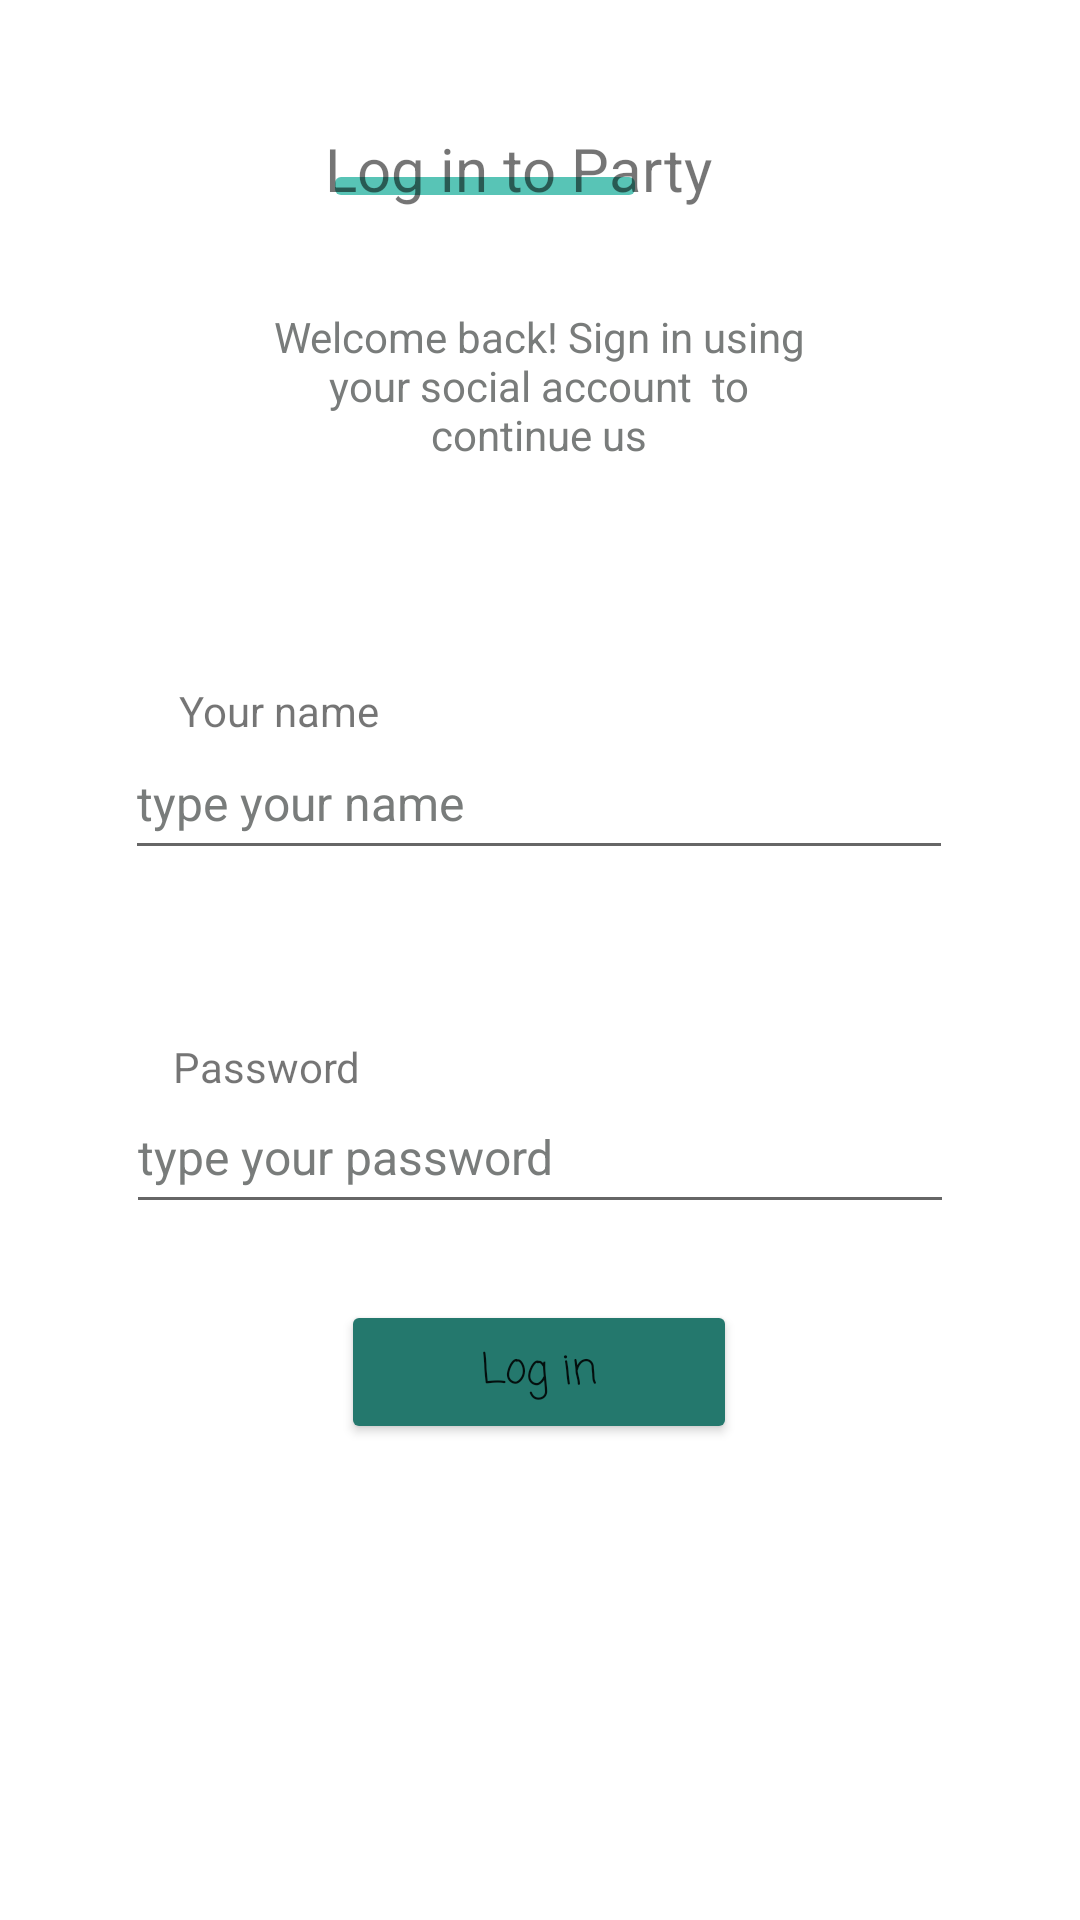

The Android layout XML behind this screen, and the referenced resources:
<!-- AndroidManifest.xml: application theme Theme.Part -->
<!-- res/layout/loginterface.xml -->
<?xml version="1.0" encoding="utf-8"?>
<androidx.constraintlayout.widget.ConstraintLayout xmlns:android="http://schemas.android.com/apk/res/android"
    xmlns:app="http://schemas.android.com/apk/res-auto"
    xmlns:tools="http://schemas.android.com/tools"
    android:layout_width="match_parent"
    android:layout_height="match_parent"
    tools:context=".Log">


    <ImageView
        android:id="@+id/imageView4"
        android:layout_width="wrap_content"
        android:layout_height="wrap_content"
        app:layout_constraintBottom_toBottomOf="parent"
        app:layout_constraintEnd_toEndOf="parent"
        app:layout_constraintHorizontal_bias="0.43"
        app:layout_constraintStart_toStartOf="parent"
        app:layout_constraintTop_toTopOf="parent"
        app:layout_constraintVertical_bias="0.093"
        app:srcCompat="@drawable/shape" />

    <TextView
        android:id="@+id/textView5"
        android:layout_width="237dp"
        android:layout_height="32dp"
        android:layout_marginStart="-10dp"
        android:text="Log in to Party "
        android:textAlignment="center"
        android:textSize="20dp"
        app:layout_constraintBottom_toBottomOf="parent"
        app:layout_constraintEnd_toEndOf="parent"
        app:layout_constraintStart_toStartOf="parent"
        app:layout_constraintTop_toTopOf="parent"
        app:layout_constraintVertical_bias="0.07" />

    <TextView
        android:id="@+id/textView6"
        android:layout_width="194dp"
        android:layout_height="56dp"
        android:text="Welcome back! Sign in using your social account  to continue us"
        android:textAlignment="center"
        android:textColor="@color/grey"
        app:layout_constraintBottom_toBottomOf="parent"
        app:layout_constraintEnd_toEndOf="parent"
        app:layout_constraintHorizontal_bias="0.497"
        app:layout_constraintStart_toStartOf="parent"
        app:layout_constraintTop_toTopOf="parent"
        app:layout_constraintVertical_bias="0.176" />

    <EditText
        android:id="@+id/YourName"
        android:layout_width="276dp"
        android:layout_height="48dp"
        android:ems="10"
        android:hint="type your name"
        android:inputType="text"
        android:textColorHint="@color/grey"
        android:textSize="16dp"
        app:layout_constraintBottom_toBottomOf="parent"
        app:layout_constraintEnd_toEndOf="parent"
        app:layout_constraintHorizontal_bias="0.496"
        app:layout_constraintStart_toStartOf="parent"
        app:layout_constraintTop_toTopOf="parent"
        app:layout_constraintVertical_bias="0.409" />

    <EditText
        android:id="@+id/YourPassword"
        android:layout_width="276dp"
        android:layout_height="48dp"
        android:ems="10"
        android:inputType="textPassword"
        android:hint="type your password"
        android:textColorHint="@color/grey"
        android:textSize="16dp"
        app:layout_constraintBottom_toBottomOf="parent"
        app:layout_constraintEnd_toEndOf="parent"
        app:layout_constraintStart_toStartOf="parent"
        app:layout_constraintTop_toTopOf="parent"
        app:layout_constraintVertical_bias="0.608" />

    <TextView
        android:id="@+id/textView7"
        android:layout_width="wrap_content"
        android:layout_height="wrap_content"
        android:text="Your name"
        app:layout_constraintBottom_toBottomOf="parent"
        app:layout_constraintEnd_toEndOf="parent"
        app:layout_constraintHorizontal_bias="0.203"
        app:layout_constraintStart_toStartOf="parent"
        app:layout_constraintTop_toTopOf="parent"
        app:layout_constraintVertical_bias="0.366" />

    <TextView
        android:id="@+id/textView8"
        android:layout_width="wrap_content"
        android:layout_height="wrap_content"
        android:text="Password"
        app:layout_constraintBottom_toBottomOf="parent"
        app:layout_constraintEnd_toEndOf="parent"
        app:layout_constraintHorizontal_bias="0.194"
        app:layout_constraintStart_toStartOf="parent"
        app:layout_constraintTop_toTopOf="parent"
        app:layout_constraintVertical_bias="0.557" />

    <Button
        android:id="@+id/log"
        android:layout_width="132dp"
        android:layout_height="48dp"
        android:backgroundTint="@color/greendark"
        android:fontFamily="casual"
        android:text="Log in"
        android:textAllCaps="false"
        app:layout_constraintBottom_toBottomOf="parent"
        app:layout_constraintEnd_toEndOf="parent"
        app:layout_constraintHorizontal_bias="0.498"
        app:layout_constraintStart_toStartOf="parent"
        app:layout_constraintTop_toTopOf="parent"
        app:layout_constraintVertical_bias="0.732" />


</androidx.constraintlayout.widget.ConstraintLayout>
<!-- resources referenced by this layout -->
<resources>
  <color name="greendark">#24786D</color>
  <color name="grey">#797C7B</color>
  <!-- drawable shape (drawable) -->
  <?xml version="1.0" encoding="utf-8"?>
  <shape xmlns:android="http://schemas.android.com/apk/res/android"
      android:shape="rectangle">
  
      <corners android:radius="2dp"></corners>
  
      <solid android:color="@color/greenlight"></solid>
  
      <size android:height="6dp"
            android:width="100dp"></size>
  
  </shape>
  <style name="Theme.Part" parent="Theme.MaterialComponents.DayNight.NoActionBar">
          
          <item name="colorPrimary">@color/purple_500</item>
          <item name="colorPrimaryVariant">@color/purple_700</item>
          <item name="colorOnPrimary">@color/white</item>
          
          <item name="colorSecondary">@color/teal_200</item>
          <item name="colorSecondaryVariant">@color/teal_700</item>
          <item name="colorOnSecondary">@color/black</item>
          
          <item name="android:statusBarColor">?attr/colorPrimaryVariant</item>
          
      </style>
  <color name="greenlight">#58C4B6</color>
  <color name="purple_500">#FF6200EE</color>
  <color name="purple_700">#FF3700B3</color>
  <color name="white">#FFFFFFFF</color>
  <color name="teal_200">#FF03DAC5</color>
  <color name="teal_700">#FF018786</color>
  <color name="black">#FF000000</color>
</resources>
